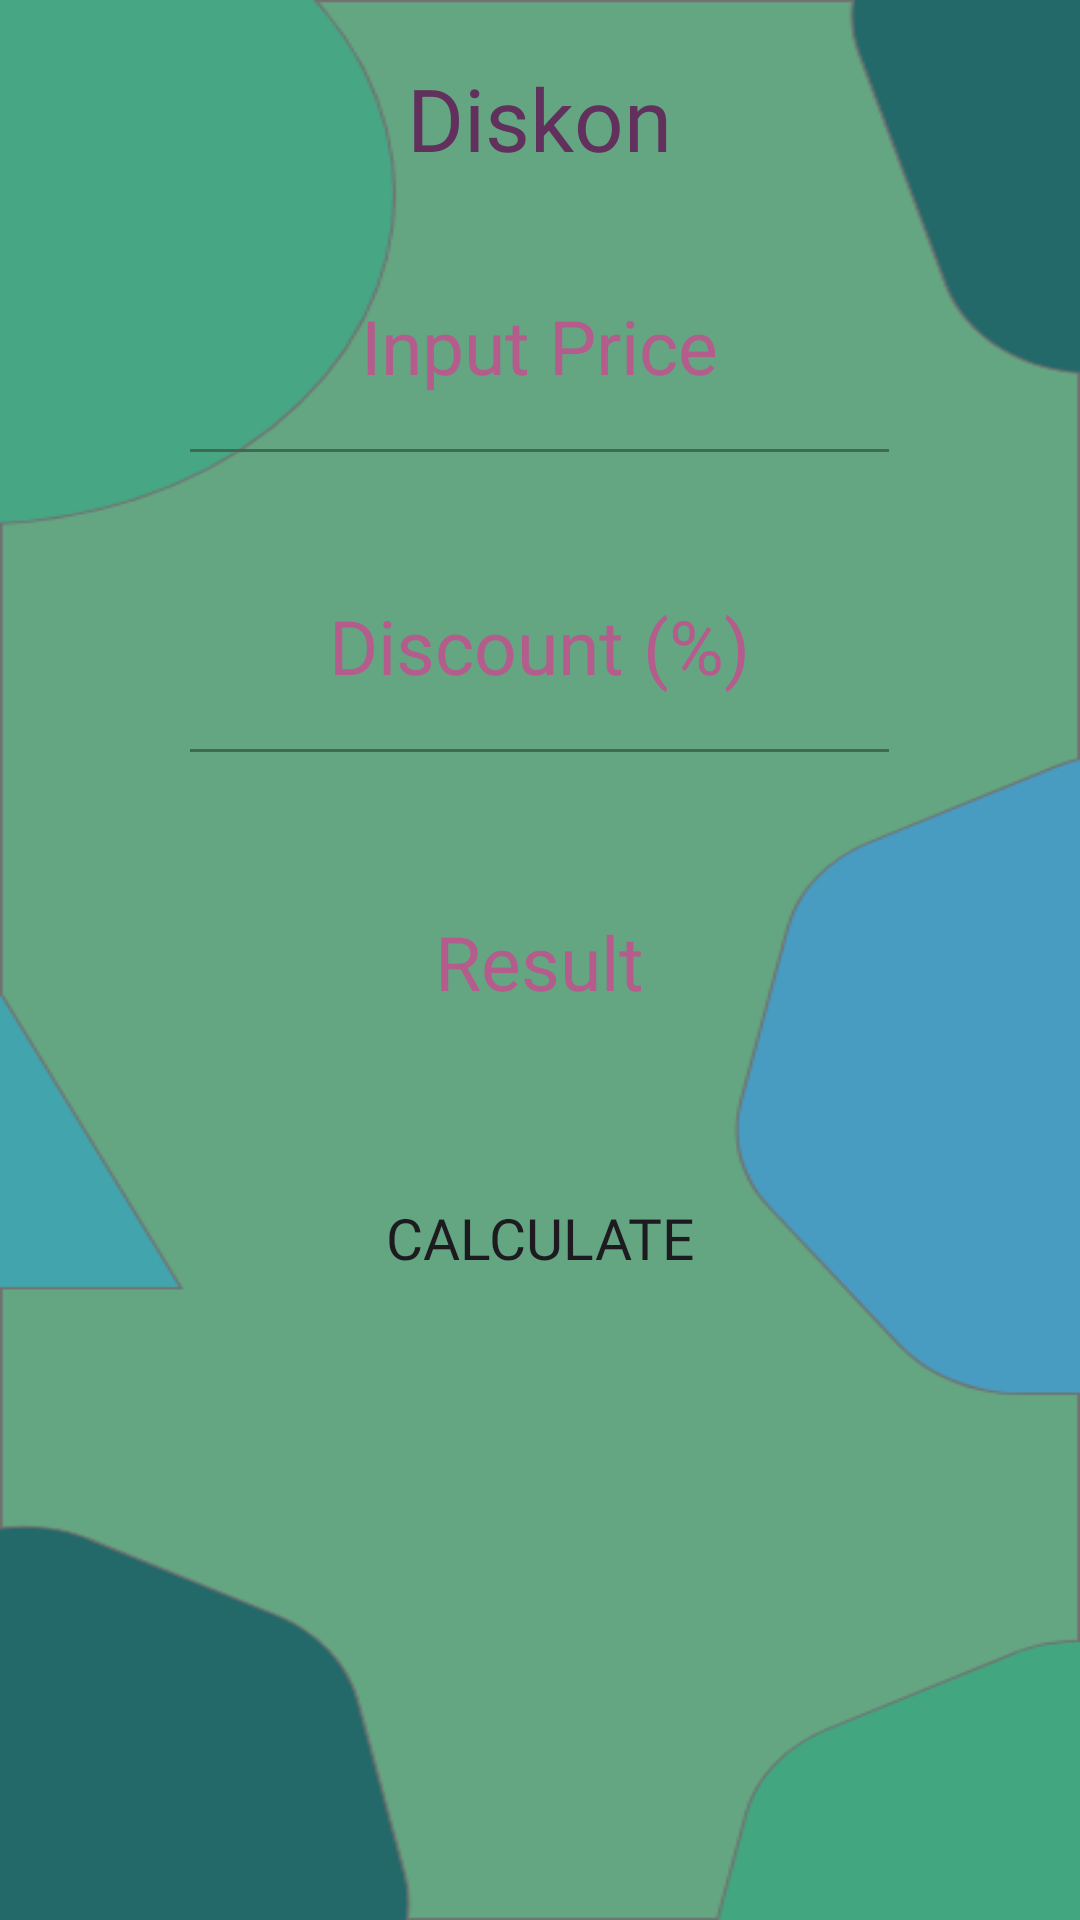

Reconstruct the res/layout file that produces this screen, plus the resources it refers to.
<!-- AndroidManifest.xml: application theme Theme.Project_UTS -->
<!-- res/layout/activity_con_diskon.xml -->
<?xml version="1.0" encoding="utf-8"?>
<LinearLayout xmlns:android="http://schemas.android.com/apk/res/android"
    xmlns:app="http://schemas.android.com/apk/res-auto"
    xmlns:tools="http://schemas.android.com/tools"
    android:layout_width="match_parent"
    android:layout_height="match_parent"
    tools:context=".con_diskon"
    android:orientation="vertical"
    android:paddingTop="20dp"
    android:paddingLeft="15dp"
    android:paddingRight="15dp"
    android:background="@drawable/bgcal">


    <TextView
        android:layout_width="wrap_content"
        android:layout_height="wrap_content"
        android:text="Diskon"
        android:layout_gravity="center"
        android:textColor="@color/ungutua"
        android:textSize="29dp"
        android:paddingBottom="10dp"
        android:fontFamily="@font/poppins"
        />


    <LinearLayout
        android:layout_width="match_parent"
        android:layout_height="90dp"
        android:background="@drawable/bgkotak"
        android:backgroundTint="@color/ungutua"
        android:gravity="center"
        >


        <EditText
            android:id="@+id/edtinputharga"
            android:layout_width="241dp"
            android:layout_height="match_parent"
            android:gravity="center"
            android:hint="Input Price"
            android:inputType="numberDecimal"
            android:textColor="@color/ungumuda"
            android:textColorHint="@color/ungumuda"
            android:backgroundTint="@color/Hijautua"
            android:fontFamily="@font/poppins"
            android:textSize="25dp" />

    </LinearLayout>
    <Space
        android:layout_width="match_parent"
        android:layout_height="10dp"/>

    <LinearLayout
        android:layout_width="match_parent"
        android:layout_height="90dp"
        android:background="@drawable/bgkotak"
        android:backgroundTint="@color/ungutua"
        android:gravity="center"
        >


        <EditText
            android:id="@+id/edtinputdiskon"
            android:layout_width="241dp"
            android:layout_height="match_parent"
            android:gravity="center"
            android:hint="Discount (%)"
            android:inputType="numberDecimal"
            android:textColor="@color/ungumuda"
            android:textColorHint="@color/ungumuda"
            android:backgroundTint="@color/Hijautua"
            android:fontFamily="@font/poppins"
            android:textSize="25dp" />

    </LinearLayout>



    <Space
        android:layout_width="match_parent"
        android:layout_height="10dp"/>



    <Space
        android:layout_width="match_parent"
        android:layout_height="10dp"/>



    <LinearLayout
        android:layout_width="match_parent"
        android:layout_height="90dp"
        android:background="@drawable/bgkotak"
        android:backgroundTint="@color/ungutua"
        android:gravity="center"
        >

        <TextView
            android:id="@+id/tvHasilDiskon"
            android:layout_width="243dp"
            android:layout_height="100dp"
            android:text="Result"
            android:fontFamily="@font/poppins"
            android:textColor="@color/ungumuda"
            android:textSize="25dp"
            android:layout_gravity="center"
            android:textAlignment="center"
            android:paddingTop="30dp"/>

    </LinearLayout>

    <Space
        android:layout_width="match_parent"
        android:layout_height="20dp"/>

    <Button
        android:id="@+id/buttondiskon"
        android:layout_width="200dp"
        android:layout_gravity="center"
        android:layout_height="wrap_content"
        android:background="@drawable/bgkotak"
        android:backgroundTint="@null"
        android:fontFamily="@font/poppins"
        android:text="Calculate"
        android:textSize="19dp"
        />
    <Space
        android:layout_width="wrap_content"
        android:layout_height="20dp"/>
</LinearLayout>
<!-- resources referenced by this layout -->
<resources>
  <color name="Hijautua">#3e6a51</color>
  <color name="ungumuda">#b45c8c</color>
  <color name="ungutua">#61305d</color>
  <!-- drawable bgcal: png bitmap (drawable, 25771 bytes) -->
  <style name="Theme.Project_UTS" parent="Base.Theme.Project_UTS" />
  <style name="Base.Theme.Project_UTS" parent="Theme.Material3.DayNight.NoActionBar">
          
          <item name="colorPrimary">#3e6a51</item>
          <item name="colorSecondary">@color/ungutua</item>
  
          
      </style>
</resources>
